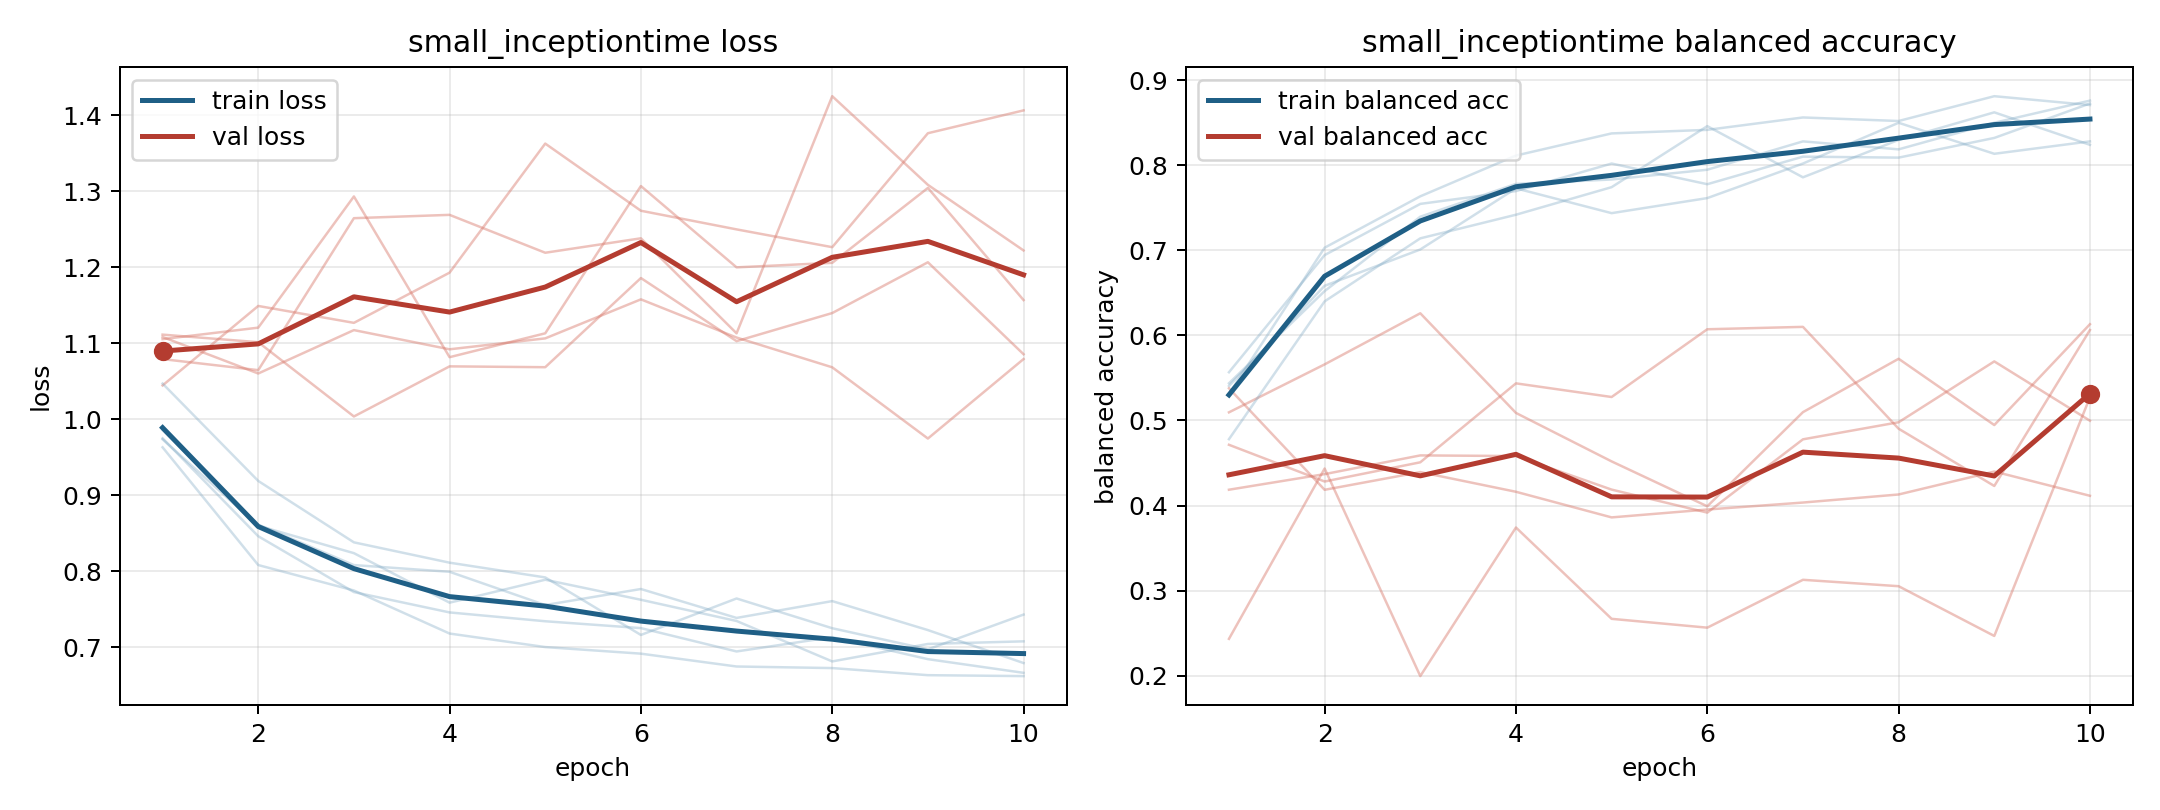

The file beside this chart, header and first rows:
model, fold, epoch, train_loss, train_balanced_accuracy, val_loss, val_balanced_accuracy
small_inceptiontime, 1, 1, 0.9859, 0.5567, 1.111, 0.5096
small_inceptiontime, 1, 2, 0.8613, 0.6944, 1.101, 0.566
small_inceptiontime, 1, 3, 0.8081, 0.7546, 1.004, 0.626
small_inceptiontime, 1, 4, 0.7992, 0.7697, 1.07, 0.5089
small_inceptiontime, 1, 5, 0.7555, 0.8021, 1.068, 0.4519
small_inceptiontime, 1, 6, 0.7766, 0.7778, 1.186, 0.3991
small_inceptiontime, 1, 7, 0.7385, 0.8102, 1.103, 0.5098
small_inceptiontime, 1, 8, 0.7607, 0.809, 1.14, 0.5726
small_inceptiontime, 1, 9, 0.7225, 0.8322, 1.207, 0.4946
small_inceptiontime, 1, 10, 0.6791, 0.8727, 1.086, 0.6132
small_inceptiontime, 2, 1, 0.9749, 0.5438, 1.079, 0.4714
small_inceptiontime, 2, 2, 0.846, 0.6521, 1.065, 0.4283
small_inceptiontime, 2, 3, 0.7725, 0.7396, 1.265, 0.4508
small_inceptiontime, 2, 4, 0.7458, 0.7781, 1.269, 0.5437
small_inceptiontime, 2, 5, 0.7341, 0.7833, 1.219, 0.5276
small_inceptiontime, 2, 6, 0.7251, 0.7948, 1.238, 0.6073
small_inceptiontime, 2, 7, 0.6944, 0.8281, 1.113, 0.6101
small_inceptiontime, 2, 8, 0.7132, 0.8187, 1.425, 0.4903
small_inceptiontime, 2, 9, 0.6843, 0.85, 1.308, 0.423
small_inceptiontime, 2, 10, 0.6663, 0.876, 1.222, 0.6064
small_inceptiontime, 3, 1, 0.9736, 0.5406, 1.108, 0.4186
small_inceptiontime, 3, 2, 0.8598, 0.6583, 1.06, 0.4369
small_inceptiontime, 3, 3, 0.8238, 0.701, 1.117, 0.4589
small_inceptiontime, 3, 4, 0.7586, 0.7729, 1.092, 0.4582
small_inceptiontime, 3, 5, 0.7888, 0.7437, 1.106, 0.4187
small_inceptiontime, 3, 6, 0.7624, 0.7615, 1.158, 0.3917
small_inceptiontime, 3, 7, 0.7345, 0.8021, 1.108, 0.4778
small_inceptiontime, 3, 8, 0.6813, 0.85, 1.068, 0.4979
small_inceptiontime, 3, 9, 0.7043, 0.8135, 0.9746, 0.5695
small_inceptiontime, 3, 10, 0.7077, 0.8281, 1.079, 0.4997
small_inceptiontime, 4, 1, 0.9631, 0.5312, 1.044, 0.5379
small_inceptiontime, 4, 2, 0.8081, 0.7031, 1.149, 0.4185
small_inceptiontime, 4, 3, 0.7746, 0.7635, 1.127, 0.4393
small_inceptiontime, 4, 4, 0.718, 0.8115, 1.193, 0.4162
small_inceptiontime, 4, 5, 0.7002, 0.8375, 1.363, 0.3861
small_inceptiontime, 4, 6, 0.6915, 0.8417, 1.274, 0.3953
small_inceptiontime, 4, 7, 0.6746, 0.8563, 1.25, 0.4035
small_inceptiontime, 4, 8, 0.6725, 0.8521, 1.226, 0.413
small_inceptiontime, 4, 9, 0.6632, 0.8812, 1.376, 0.44
small_inceptiontime, 4, 10, 0.662, 0.8708, 1.406, 0.4115
small_inceptiontime, 5, 1, 1.047, 0.478, 1.105, 0.2433
small_inceptiontime, 5, 2, 0.9188, 0.64, 1.121, 0.4435
small_inceptiontime, 5, 3, 0.838, 0.7141, 1.293, 0.1995
small_inceptiontime, 5, 4, 0.8112, 0.7419, 1.082, 0.3742
small_inceptiontime, 5, 5, 0.7918, 0.7743, 1.113, 0.2668
small_inceptiontime, 5, 6, 0.7161, 0.8461, 1.307, 0.2564
small_inceptiontime, 5, 7, 0.7641, 0.7859, 1.2, 0.3127
small_inceptiontime, 5, 8, 0.725, 0.8299, 1.206, 0.3052
small_inceptiontime, 5, 9, 0.6972, 0.8623, 1.304, 0.2467
small_inceptiontime, 5, 10, 0.7429, 0.8241, 1.157, 0.5273
